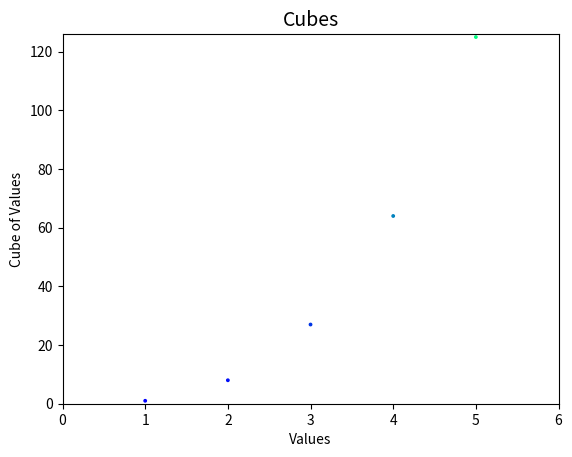
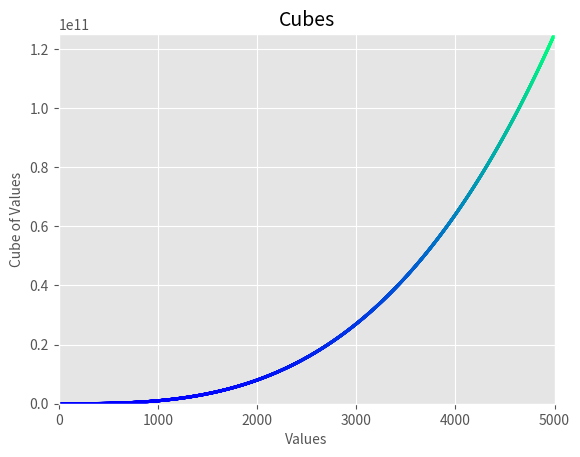

Generate these figures, in order, with matplotlib:
import matplotlib.pyplot as plt

def save_cube_pic(in_list=None):
    if not in_list:
        return
    y_values = [i**3 for i in in_list]
    fig, ax = plt.subplots()
    # 15-2: add corlor map
    ax.scatter(in_list, y_values, s=3, c=y_values, cmap=plt.cm.winter)
    
    plt.style.use('ggplot')
    ax.set_title('Cubes', fontsize=14)
    ax.set_xlabel('Values', fontsize=10)
    ax.set_ylabel('Cube of Values', fontsize=10)
    ax.tick_params(axis='both', which='major', labelsize=10)
    ax.axis([0, in_list[-1]+1, 0, y_values[-1]+1])

    plt.savefig(str(in_list[-1])+'_cube.png')


if __name__ == '__main__':
    l1 = range(1, 6)
    save_cube_pic(l1)

    l2 = range(1, 5001)
    save_cube_pic(l2)